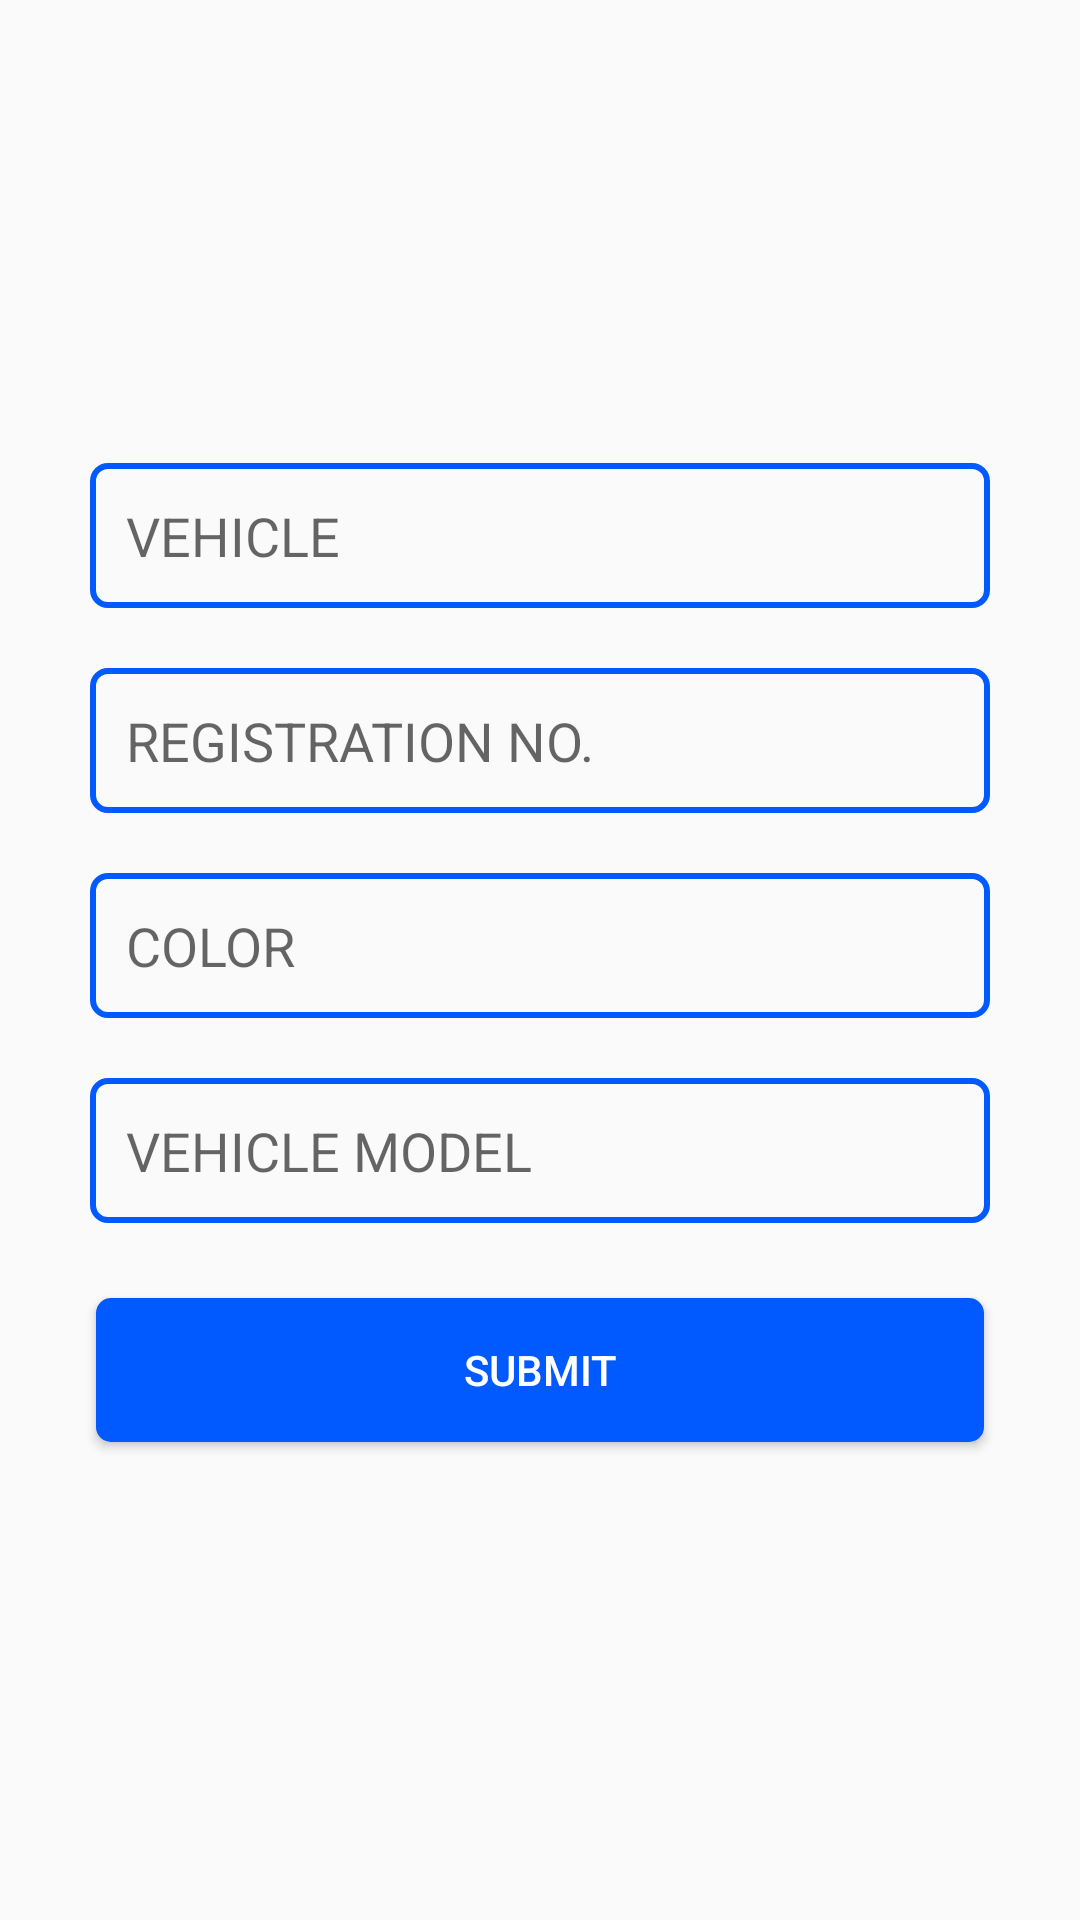

Android layout source for this screen:
<!-- AndroidManifest.xml: application theme AppTheme -->
<!-- res/layout/activity_vehicle_detail.xml -->
<?xml version="1.0" encoding="utf-8"?>
<LinearLayout xmlns:android="http://schemas.android.com/apk/res/android"
    xmlns:app="http://schemas.android.com/apk/res-auto"
    xmlns:tools="http://schemas.android.com/tools"
    android:layout_width="match_parent"
    android:layout_height="match_parent"
    android:orientation="vertical"
    android:padding="20dp"
    android:gravity="center"
    tools:context=".VehicleDetailActivity">


    <EditText
        android:id="@+id/et_vehicle"
        android:layout_width="match_parent"
        android:layout_height="wrap_content"
        android:background="@drawable/edit_text_border"
        android:padding="@dimen/spacing_small"
        android:layout_margin="@dimen/spacing_ex_small"
        android:hint="VEHICLE"/>

    <EditText
        android:id="@+id/et_vehicle_registration_no"
        android:layout_width="match_parent"
        android:layout_height="wrap_content"
        android:background="@drawable/edit_text_border"
        android:padding="@dimen/spacing_small"
        android:layout_margin="@dimen/spacing_ex_small"
        android:inputType="textEmailAddress"
        android:hint="REGISTRATION NO."/>

    <EditText
        android:id="@+id/et_vehicle_color"
        android:layout_width="match_parent"
        android:layout_height="wrap_content"
        android:background="@drawable/edit_text_border"
        android:padding="@dimen/spacing_small"
        android:layout_margin="@dimen/spacing_ex_small"
        android:inputType="textEmailAddress"
        android:hint="COLOR"/>

    <EditText
        android:id="@+id/et_vehicle_model"
        android:layout_width="match_parent"
        android:layout_height="wrap_content"
        android:background="@drawable/edit_text_border"
        android:padding="@dimen/spacing_small"
        android:layout_margin="@dimen/spacing_ex_small"
        android:inputType="textEmailAddress"
        android:hint="VEHICLE MODEL"/>

    <Button
        android:id="@+id/btn_submit"
        android:layout_width="match_parent"
        android:layout_height="wrap_content"
        android:text="@string/btn_text_submit"
        android:textColor="@color/white"
        android:layout_marginHorizontal="@dimen/spacing_small"
        android:layout_marginVertical="@dimen/spacing_normal"
        android:background="@drawable/button_corner_radius"/>

</LinearLayout>
<!-- resources referenced by this layout -->
<resources>
  <color name="white">#fff</color>
  <dimen name="spacing_ex_small">10dp</dimen>
  <dimen name="spacing_normal">15dp</dimen>
  <dimen name="spacing_small">12dp</dimen>
  <!-- drawable button_corner_radius (drawable) -->
  <?xml version="1.0" encoding="utf-8"?>
  <selector xmlns:android="http://schemas.android.com/apk/res/android">
  
      <item>
          <shape android:shape="rectangle">
  
              <solid android:color="@color/blue"/>
              <corners android:radius="5dp" />
  
          </shape>
      </item>
  
  </selector>
  <!-- drawable edit_text_border (drawable) -->
  <?xml version="1.0" encoding="utf-8"?>
  <shape xmlns:android="http://schemas.android.com/apk/res/android">
  
      <stroke
          android:width="2dp"
          android:color="@color/blue" />
  
      <corners android:radius="5dp"/>
  
  </shape>
  <string name="btn_text_submit">Submit</string>
  <style name="AppTheme" parent="Theme.AppCompat.Light.NoActionBar">
          
          <item name="colorPrimary">@color/colorPrimary</item>
          <item name="colorPrimaryDark">@color/colorPrimaryDark</item>
          <item name="colorAccent">@color/blue</item>
      </style>
  <color name="blue">#005AFF</color>
  <color name="colorPrimary">#005AFF</color>
  <color name="colorPrimaryDark">#000</color>
</resources>
